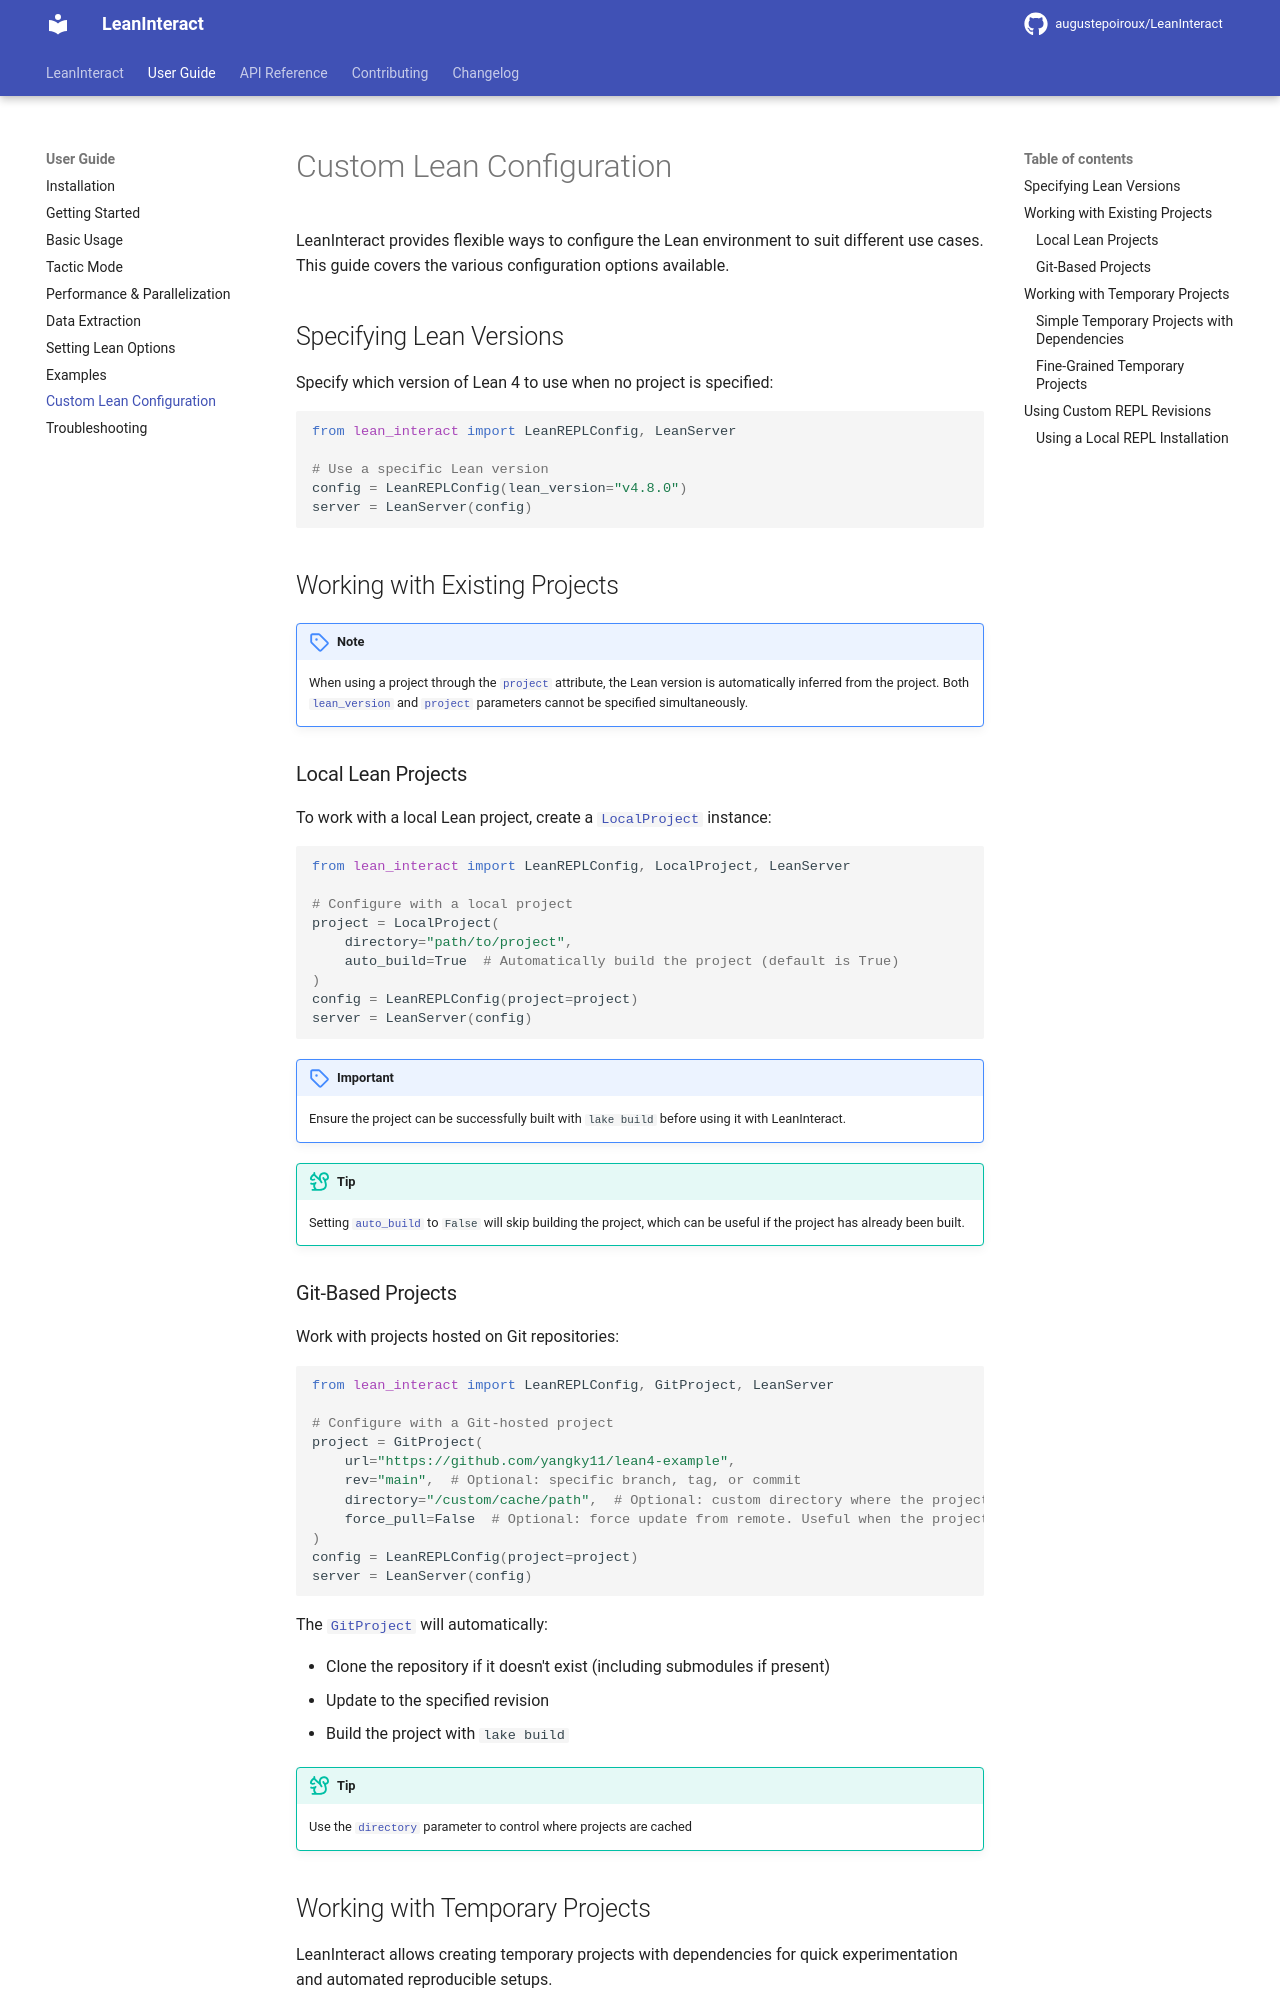

repository: augustepoiroux/LeanInteract · page: v0.11.6/user-guide/custom-lean-configuration/index.html · generator: mkdocs

# Custom Lean Configuration

LeanInteract provides flexible ways to configure the Lean environment to suit different use cases. This guide covers the various configuration options available.

## Specifying Lean Versions

Specify which version of Lean 4 to use when no project is specified:

```python
from lean_interact import LeanREPLConfig, LeanServer

# Use a specific Lean version
config = LeanREPLConfig(lean_version="v4.8.0")
server = LeanServer(config)
```

## Working with Existing Projects

!!! note
    When using a project through the [`project`](../api/config.md#lean_interact.config.LeanREPLConfig.project) attribute, the Lean version is automatically inferred from the project. Both [`lean_version`](../api/config.md#lean_interact.config.LeanREPLConfig.lean_version) and [`project`](../api/config.md#lean_interact.config.LeanREPLConfig.project) parameters cannot be specified simultaneously.

### Local Lean Projects

To work with a local Lean project, create a [`LocalProject`](../api/project.md#lean_interact.project.LocalProject) instance:

```python
from lean_interact import LeanREPLConfig, LocalProject, LeanServer

# Configure with a local project
project = LocalProject(
    directory="path/to/project",
    auto_build=True  # Automatically build the project (default is True)
)
config = LeanREPLConfig(project=project)
server = LeanServer(config)
```

!!! important
    Ensure the project can be successfully built with `lake build` before using it with LeanInteract.

!!! tip
    Setting [`auto_build`](../api/project.md#lean_interact.project.LocalProject.auto_build) to `False` will skip building the project, which can be useful if the project has already been built.

### Git-Based Projects

Work with projects hosted on Git repositories:

```python
from lean_interact import LeanREPLConfig, GitProject, LeanServer

# Configure with a Git-hosted project
project = GitProject(
    url="https://github.com/yangky11/lean4-example",
    rev="main",  # Optional: specific branch, tag, or commit
    directory="/custom/cache/path",  # Optional: custom directory where the project will be cloned
    force_pull=False  # Optional: force update from remote. Useful when the project is already cloned and the branch has been updated.
)
config = LeanREPLConfig(project=project)
server = LeanServer(config)
```

The [`GitProject`](../api/project.md#lean_interact.project.GitProject) will automatically:

- Clone the repository if it doesn't exist (including submodules if present)
- Update to the specified revision
- Build the project with `lake build`

!!! tip
    Use the [`directory`](../api/project.md#lean_interact.project.GitProject.directory) parameter to control where projects are cached

## Working with Temporary Projects

LeanInteract allows creating temporary projects with dependencies for quick experimentation and automated reproducible setups.
